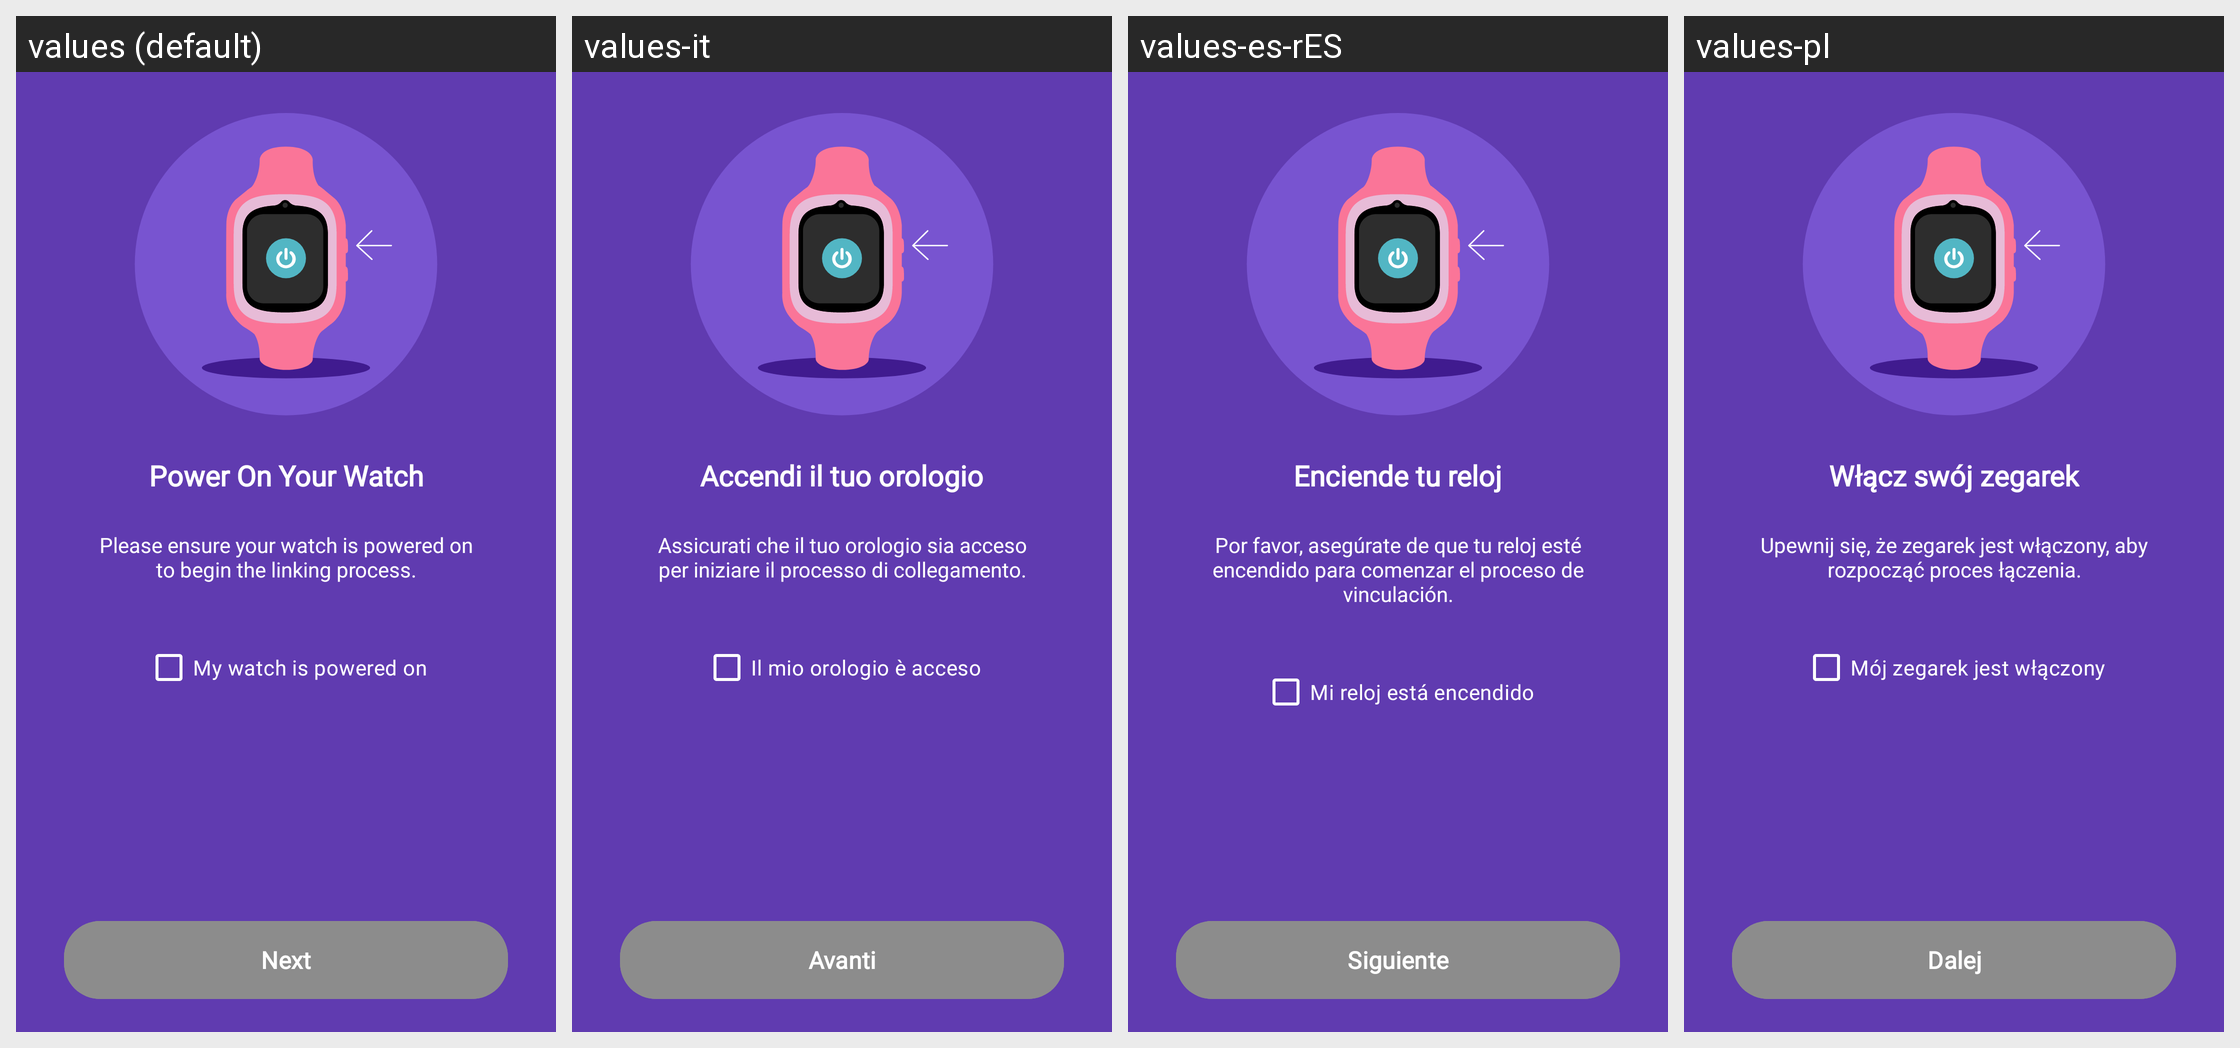

For this localized Android screen grid, give each drawn string resource with its value in every locale shown.
Android screen res/layout/add_watch_power_on_fragment.xml rendered under 4 locales, left to right: values (default), values-it, values-es-rES, values-pl. Device: Nexus 5 (rendered at 1080×1920; each locale shown at half size, 540×960, under a caption strip naming it); theme MaterialAppTheme.
Other locales in the repository, not shown: values-de, values-es-rCL, values-fr, values-sv-rSE.
Strings drawn on this screen, with the default value and each locale's value (text and hints the layout hard-codes, and strings that could not be matched under every locale, appear in the picture but are not listed):

add_watch_power_on_watch_title
  values: Power On Your Watch
  values-it: Accendi il tuo orologio
  values-es-rES: Enciende tu reloj
  values-pl: Włącz swój zegarek

add_watch_power_on_watch_description
  values: Please ensure your watch is powered on to begin the linking process.
  values-it: Assicurati che il tuo orologio sia acceso per iniziare il processo di collegamento.
  values-es-rES: Por favor, asegúrate de que tu reloj esté encendido para comenzar el proceso de vinculación.
  values-pl: Upewnij się, że zegarek jest włączony, aby rozpocząć proces łączenia.

add_watch_power_on_watch_checkbox
  values: My watch is powered on
  values-it: Il mio orologio è acceso
  values-es-rES: Mi reloj está encendido
  values-pl: Mój zegarek jest włączony

add_watch_power_on_watch_button_text
  values: Next
  values-it: Avanti
  values-es-rES: Siguiente
  values-pl: Dalej
